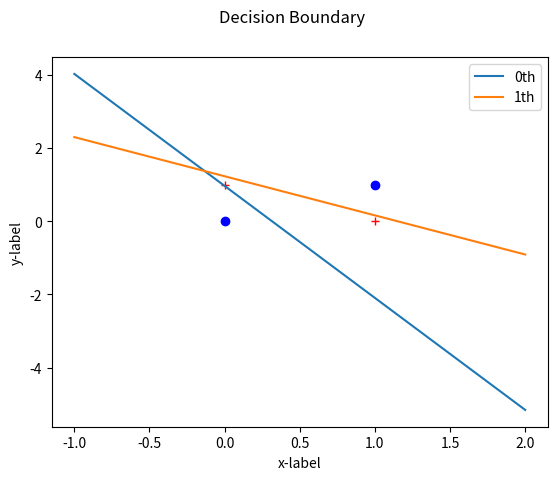
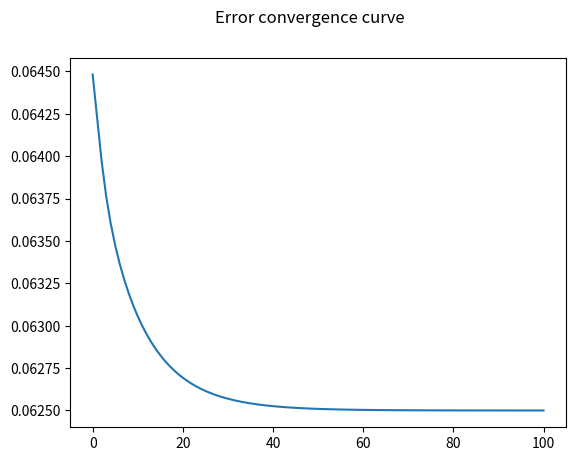

Recreate these plots in Python, in order.
import numpy as np
import matplotlib.pyplot as plt


def sigmoid(z):
    return 1 / (1 + np.exp(-z))


def sse(val):
    return np.sum(np.square(np.subtract(np.mean(val), val)))


dc_bx = np.array([-1, 0, 1, 2])
dc_bd = []
weight_list = []
error_list = []
eta = 0.3
input = np.array([[0, 0, 1, 1], [0, 1, 0, 1], [-1, -1, -1, -1]])
target = np.array([[0, 1, 1, 0]])
print(input.shape[1])
W = np.random.rand(1, input.shape[0])
# W = np.array([[0.004501292851472, -0.002688614864257, 0.001068425835418]])
print(W)
# W= np.array([[0.0045,-0.0027,0.0011]])
# init finish
slop = -1 * W[0][0] / W[0][1]
dc_by = []
for i in dc_bx:
    dc_by.append(slop * i + W[0][2] / W[0][1])
dc_bd.append(dc_by)

print(dc_bd)
epochs = 100
print(f"Epochs \t\t error")
for i in range(epochs + 1):
    y_k = np.dot(W, input)
    y = sigmoid(y_k)
    error = target - y
    # f_d = 0.5 * (error * (1 - np.square(y)))
    f_d = error
    delta = np.dot(f_d, np.transpose(input))
    W = W + eta * delta
    weight_list.append(W[0])
    error_list.append(sse(error[0] / 4))
    if i != 0 and i % epochs == 0:
        print(f"{i} \t\t {error_list[i]}")
        slop = -1 * (weight_list[i][0] / weight_list[i][1])
        dc_by = []
        for x in dc_bx:
            temp = weight_list[i][2]
            dc_by.append(slop * x + weight_list[i][2] / weight_list[i][1])
        dc_bd.append(dc_by)

print("Input")
print(input)
print("Output")
print(target)
print("Error")
print(error)

# print((dc_bx,dc_bd[i]) for i in range(5))
fig, ax = plt.subplots()
ax.plot([0, 1], [0, 1], 'bo')
ax.plot([1, 0], [0, 1], 'r+')
for i, x in enumerate(dc_bd):
    ax.plot(dc_bx, dc_bd[i], label=f"{i}th")
ax.set(xlabel='x-label', ylabel='y-label')
ax.legend()
fig.suptitle("Decision Boundary")
# ax.axis([-0.25, 1.5, -0.25, 1.5])

fig, ax = plt.subplots()
fig.suptitle("Error convergence curve")
ax.plot([i for i in range(epochs + 1)], error_list)

plt.show()
